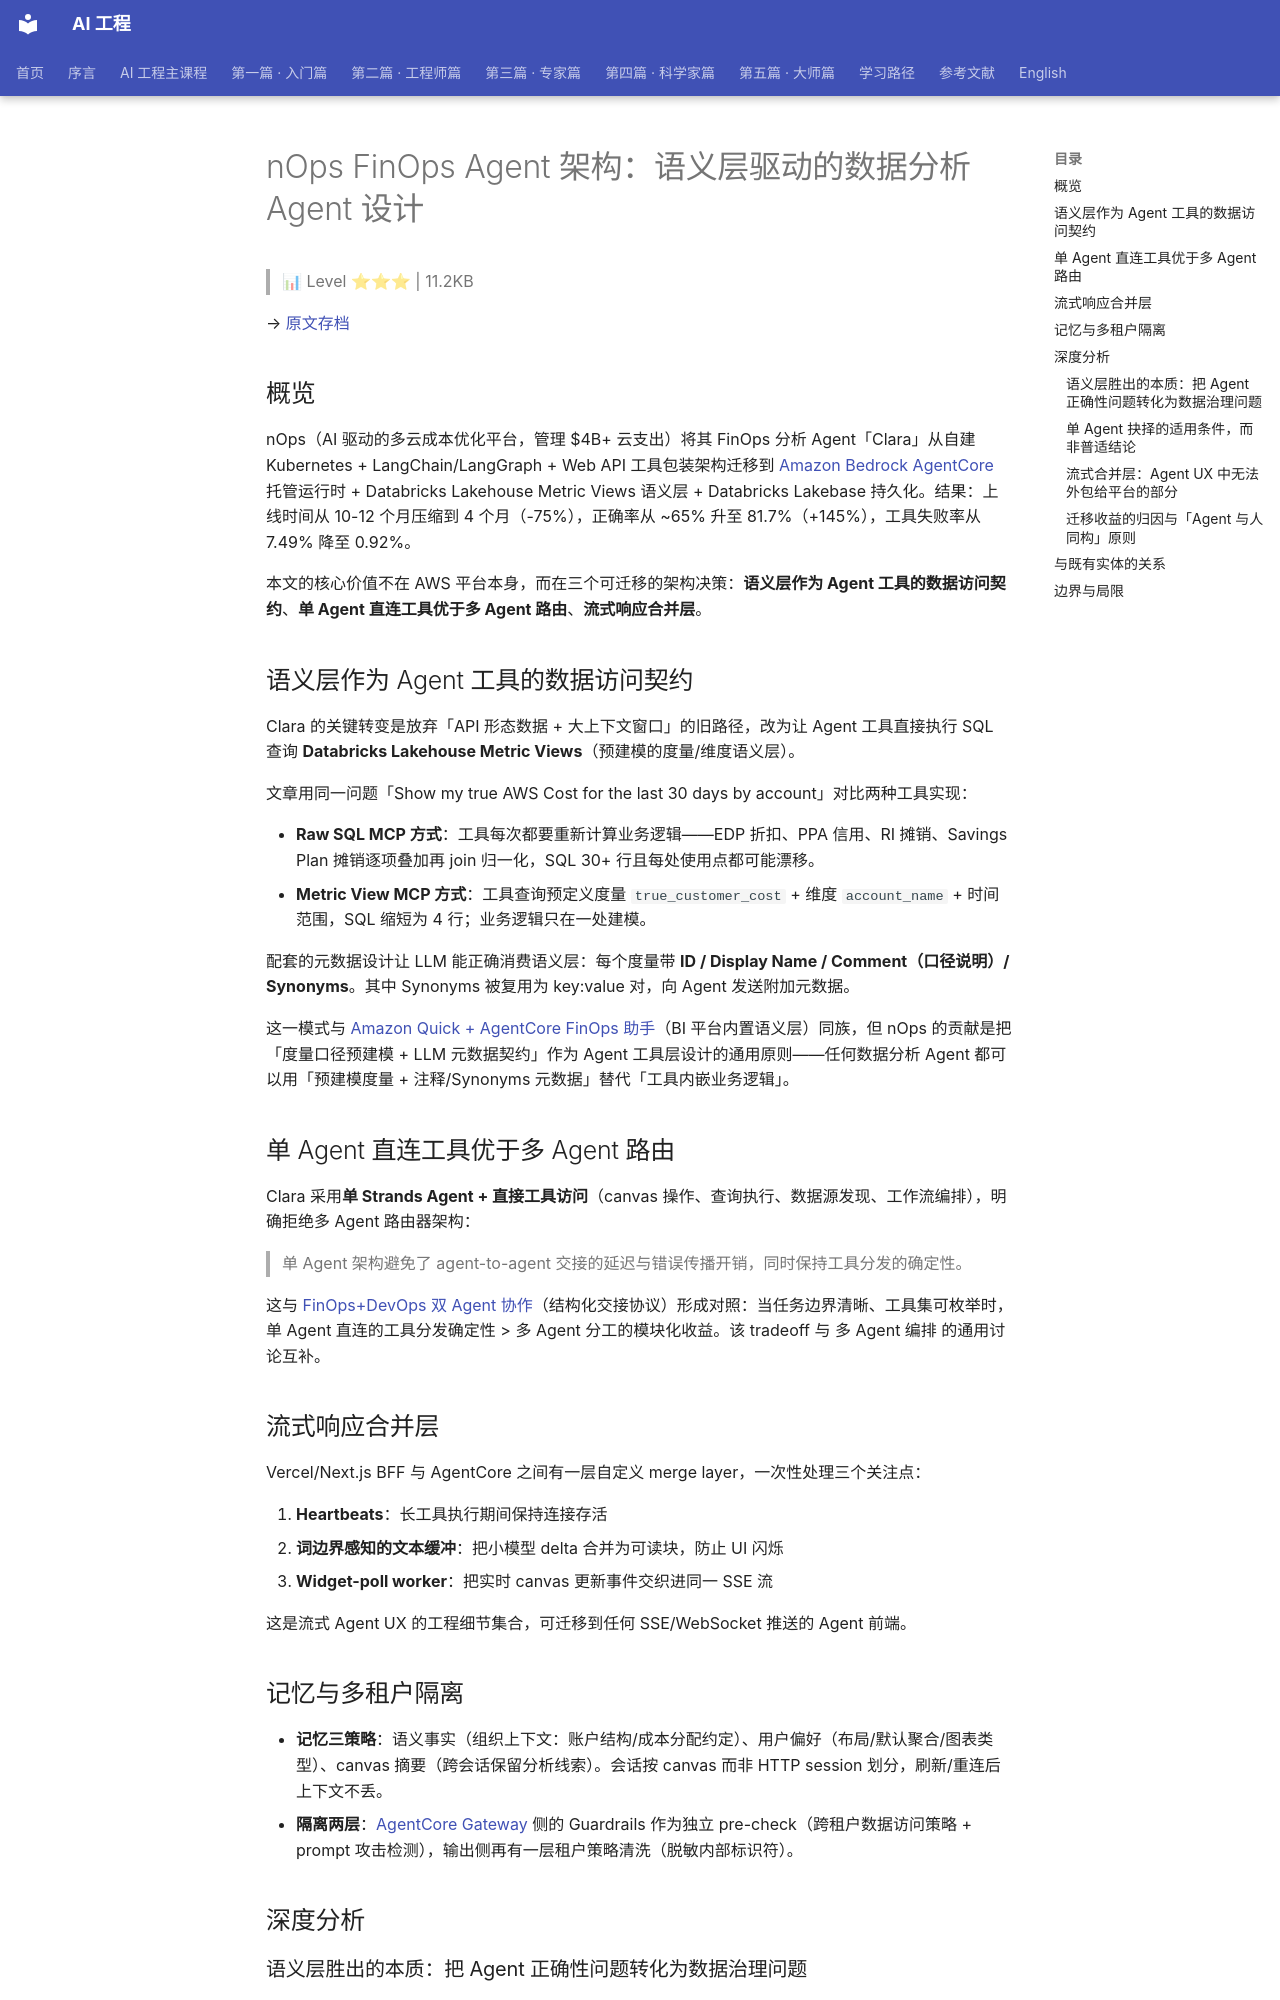

repository: QianJinGuo/wiki-book · page: ch14/008-nops-finops-agent-agent.html · generator: mkdocs

# nOps FinOps Agent 架构：语义层驱动的数据分析 Agent 设计

> 📊 Level ⭐⭐⭐ | 11.2KB

→ [原文存档](https://aws.amazon.com/blogs/machine-learning/how-nops-shipped-finops-agents-75-faster-with-amazon-bedrock-agentcore)

## 概览

nOps（AI 驱动的多云成本优化平台，管理 $4B+ 云支出）将其 FinOps 分析 Agent「Clara」从自建 Kubernetes + LangChain/LangGraph + Web API 工具包装架构迁移到 [Amazon Bedrock AgentCore](https://github.com/QianJinGuo/wiki-public/blob/main/entities/agentcore-harness.md) 托管运行时 + Databricks Lakehouse Metric Views 语义层 + Databricks Lakebase 持久化。结果：上线时间从 10-12 个月压缩到 4 个月（-75%），正确率从 ~65% 升至 81.7%（+145%），工具失败率从 7.49% 降至 0.92%。

本文的核心价值不在 AWS 平台本身，而在三个可迁移的架构决策：**语义层作为 Agent 工具的数据访问契约**、**单 Agent 直连工具优于多 Agent 路由**、**流式响应合并层**。

## 语义层作为 Agent 工具的数据访问契约

Clara 的关键转变是放弃「API 形态数据 + 大上下文窗口」的旧路径，改为让 Agent 工具直接执行 SQL 查询 **Databricks Lakehouse Metric Views**（预建模的度量/维度语义层）。

文章用同一问题「Show my true AWS Cost for the last 30 days by account」对比两种工具实现：

- **Raw SQL MCP 方式**：工具每次都要重新计算业务逻辑——EDP 折扣、PPA 信用、RI 摊销、Savings Plan 摊销逐项叠加再 join 归一化，SQL 30+ 行且每处使用点都可能漂移。
- **Metric View MCP 方式**：工具查询预定义度量 `true_customer_cost` + 维度 `account_name` + 时间范围，SQL 缩短为 4 行；业务逻辑只在一处建模。

配套的元数据设计让 LLM 能正确消费语义层：每个度量带 **ID / Display Name / Comment（口径说明）/ Synonyms**。其中 Synonyms 被复用为 key:value 对，向 Agent 发送附加元数据。

这一模式与 [Amazon Quick + AgentCore FinOps 助手](https://github.com/QianJinGuo/wiki-public/blob/main/entities/amazon-quick-bedrock-agentcore-finops-chat.md)（BI 平台内置语义层）同族，但 nOps 的贡献是把「度量口径预建模 + LLM 元数据契约」作为 Agent 工具层设计的通用原则——任何数据分析 Agent 都可以用「预建模度量 + 注释/Synonyms 元数据」替代「工具内嵌业务逻辑」。

## 单 Agent 直连工具优于多 Agent 路由

Clara 采用**单 Strands Agent + 直接工具访问**（canvas 操作、查询执行、数据源发现、工作流编排），明确拒绝多 Agent 路由器架构：

> 单 Agent 架构避免了 agent-to-agent 交接的延迟与错误传播开销，同时保持工具分发的确定性。

这与 [FinOps+DevOps 双 Agent 协作](https://github.com/QianJinGuo/wiki-public/blob/main/entities/finops-devops-dual-agent-cost-optimization.md)（结构化交接协议）形成对照：当任务边界清晰、工具集可枚举时，单 Agent 直连的工具分发确定性 > 多 Agent 分工的模块化收益。该 tradeoff 与 多 Agent 编排 的通用讨论互补。

## 流式响应合并层

Vercel/Next.js BFF 与 AgentCore 之间有一层自定义 merge layer，一次性处理三个关注点：

1. **Heartbeats**：长工具执行期间保持连接存活
2. **词边界感知的文本缓冲**：把小模型 delta 合并为可读块，防止 UI 闪烁
3. **Widget-poll worker**：把实时 canvas 更新事件交织进同一 SSE 流

这是流式 Agent UX 的工程细节集合，可迁移到任何 SSE/WebSocket 推送的 Agent 前端。

## 记忆与多租户隔离

- **记忆三策略**：语义事实（组织上下文：账户结构/成本分配约定）、用户偏好（布局/默认聚合/图表类型）、canvas 摘要（跨会话保留分析线索）。会话按 canvas 而非 HTTP session 划分，刷新/重连后上下文不丢。
- **隔离两层**：[AgentCore Gateway](https://github.com/QianJinGuo/wiki-public/blob/main/entities/amazon-bedrock-agentcore-gateway-mcp-extension.md) 侧的 Guardrails 作为独立 pre-check（跨租户数据访问策略 + prompt 攻击检测），输出侧再有一层租户策略清洗（脱敏内部标识符）。

## 深度分析
